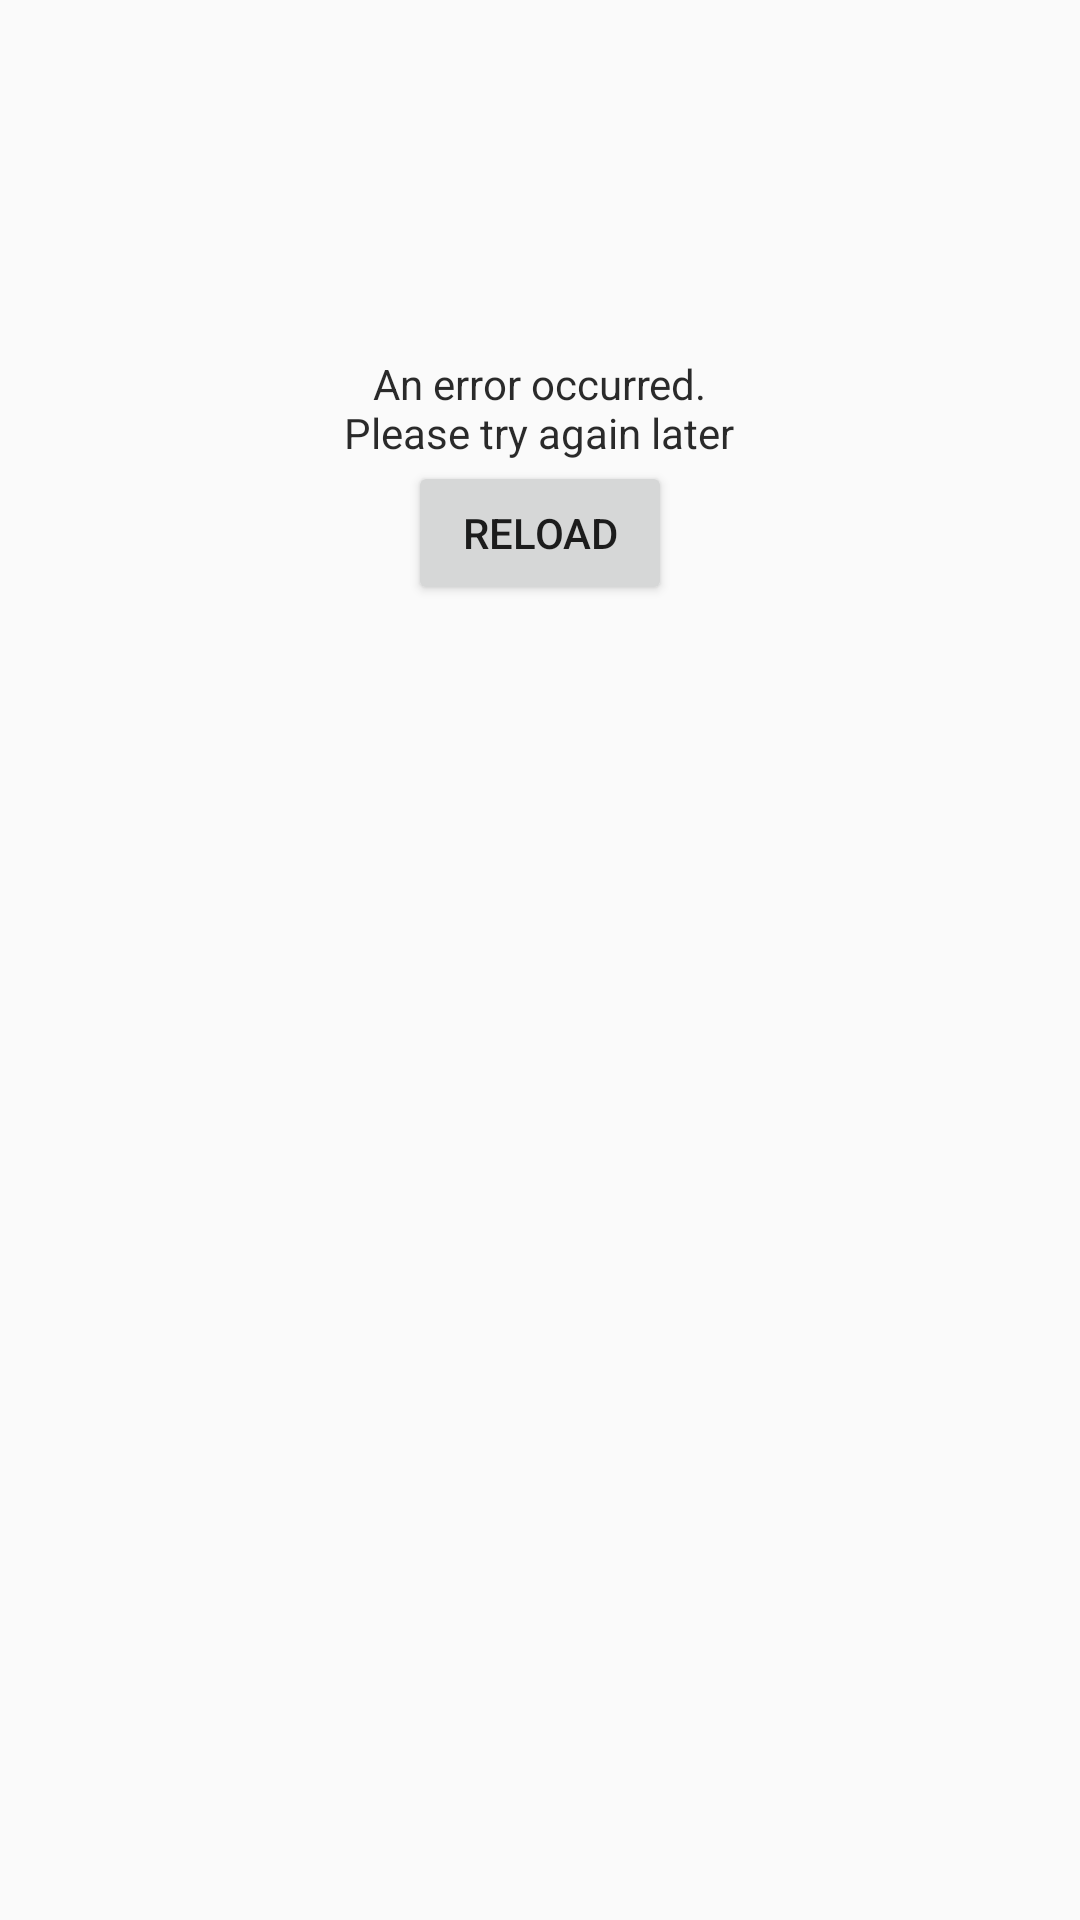

Reconstruct the res/layout file that produces this screen, plus the resources it refers to.
<!-- AndroidManifest.xml: application theme AppTheme -->
<!-- res/layout/layout_error.xml -->
<?xml version="1.0" encoding="utf-8"?>
<LinearLayout
    xmlns:android="http://schemas.android.com/apk/res/android"
    android:layout_width="match_parent"
    android:layout_height="match_parent"
    android:orientation="vertical"
    android:weightSum="2">

    <LinearLayout
        android:layout_width="match_parent"
        android:layout_height="0dp"
        android:layout_weight="1"
        android:gravity="center"
        android:orientation="vertical">

        <TextView
            style="@style/TextMedium.BlackPrimary"
            android:layout_width="wrap_content"
            android:layout_height="wrap_content"
            android:gravity="center"
            android:text="@string/loading_view_error"/>

        <Button
            android:id="@+id/reload"
            android:layout_width="wrap_content"
            android:layout_height="wrap_content"
            android:text="@string/loading_view_reload"/>
    </LinearLayout>
</LinearLayout>
<!-- resources referenced by this layout -->
<resources>
  <string name="loading_view_error">An error occurred.\nPlease try again later</string>
  <string name="loading_view_reload">Reload</string>
  <style name="TextMedium.BlackPrimary">
          <item name="android:textColor">@color/text_primary_black</item>
      </style>
  <style name="AppTheme" parent="Theme.AppCompat.Light.NoActionBar">
      <item name="colorPrimary">@color/global_color_primary</item>
      <item name="colorPrimaryDark">@color/global_color_primary_dark</item>
      <item name="colorAccent">@color/global_color_accent</item>
  </style>
  <color name="text_primary_black">#d4000000</color>
  <color name="global_color_primary">#009688</color>
  <color name="global_color_primary_dark">#00796B</color>
  <color name="global_color_accent">#FFC107</color>
</resources>
